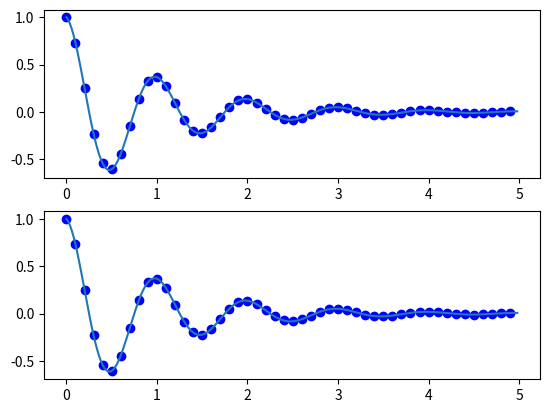

Write the Python code that produced this figure.
import numpy as np
from matplotlib import pyplot as plt

def f(t):
    return np.exp(-t)*np.cos(2*np.pi*t)


t1 = np.arange(0.0,5.0,0.1)
t2 = np.arange(0.0,5.0,0.02)

plt.subplot(211) #211->first digit>there are 2 graphs,2nd digit = no of graphs on a level,3rd digit = graph position on its layer(1st,2nd)
plt.plot(t1,f(t1),'bo',t2,f(t2))

plt.subplot(212)
plt.plot(t1,f(t1),'bo',t2,f(t2))

# plt.subplot(212)
# plt.plot(t2,np.cos(2*np.pi*t2))

# plt.subplot(212)
# plt.plot(t2,np.cos(2*np.pi*t2))

plt.show()